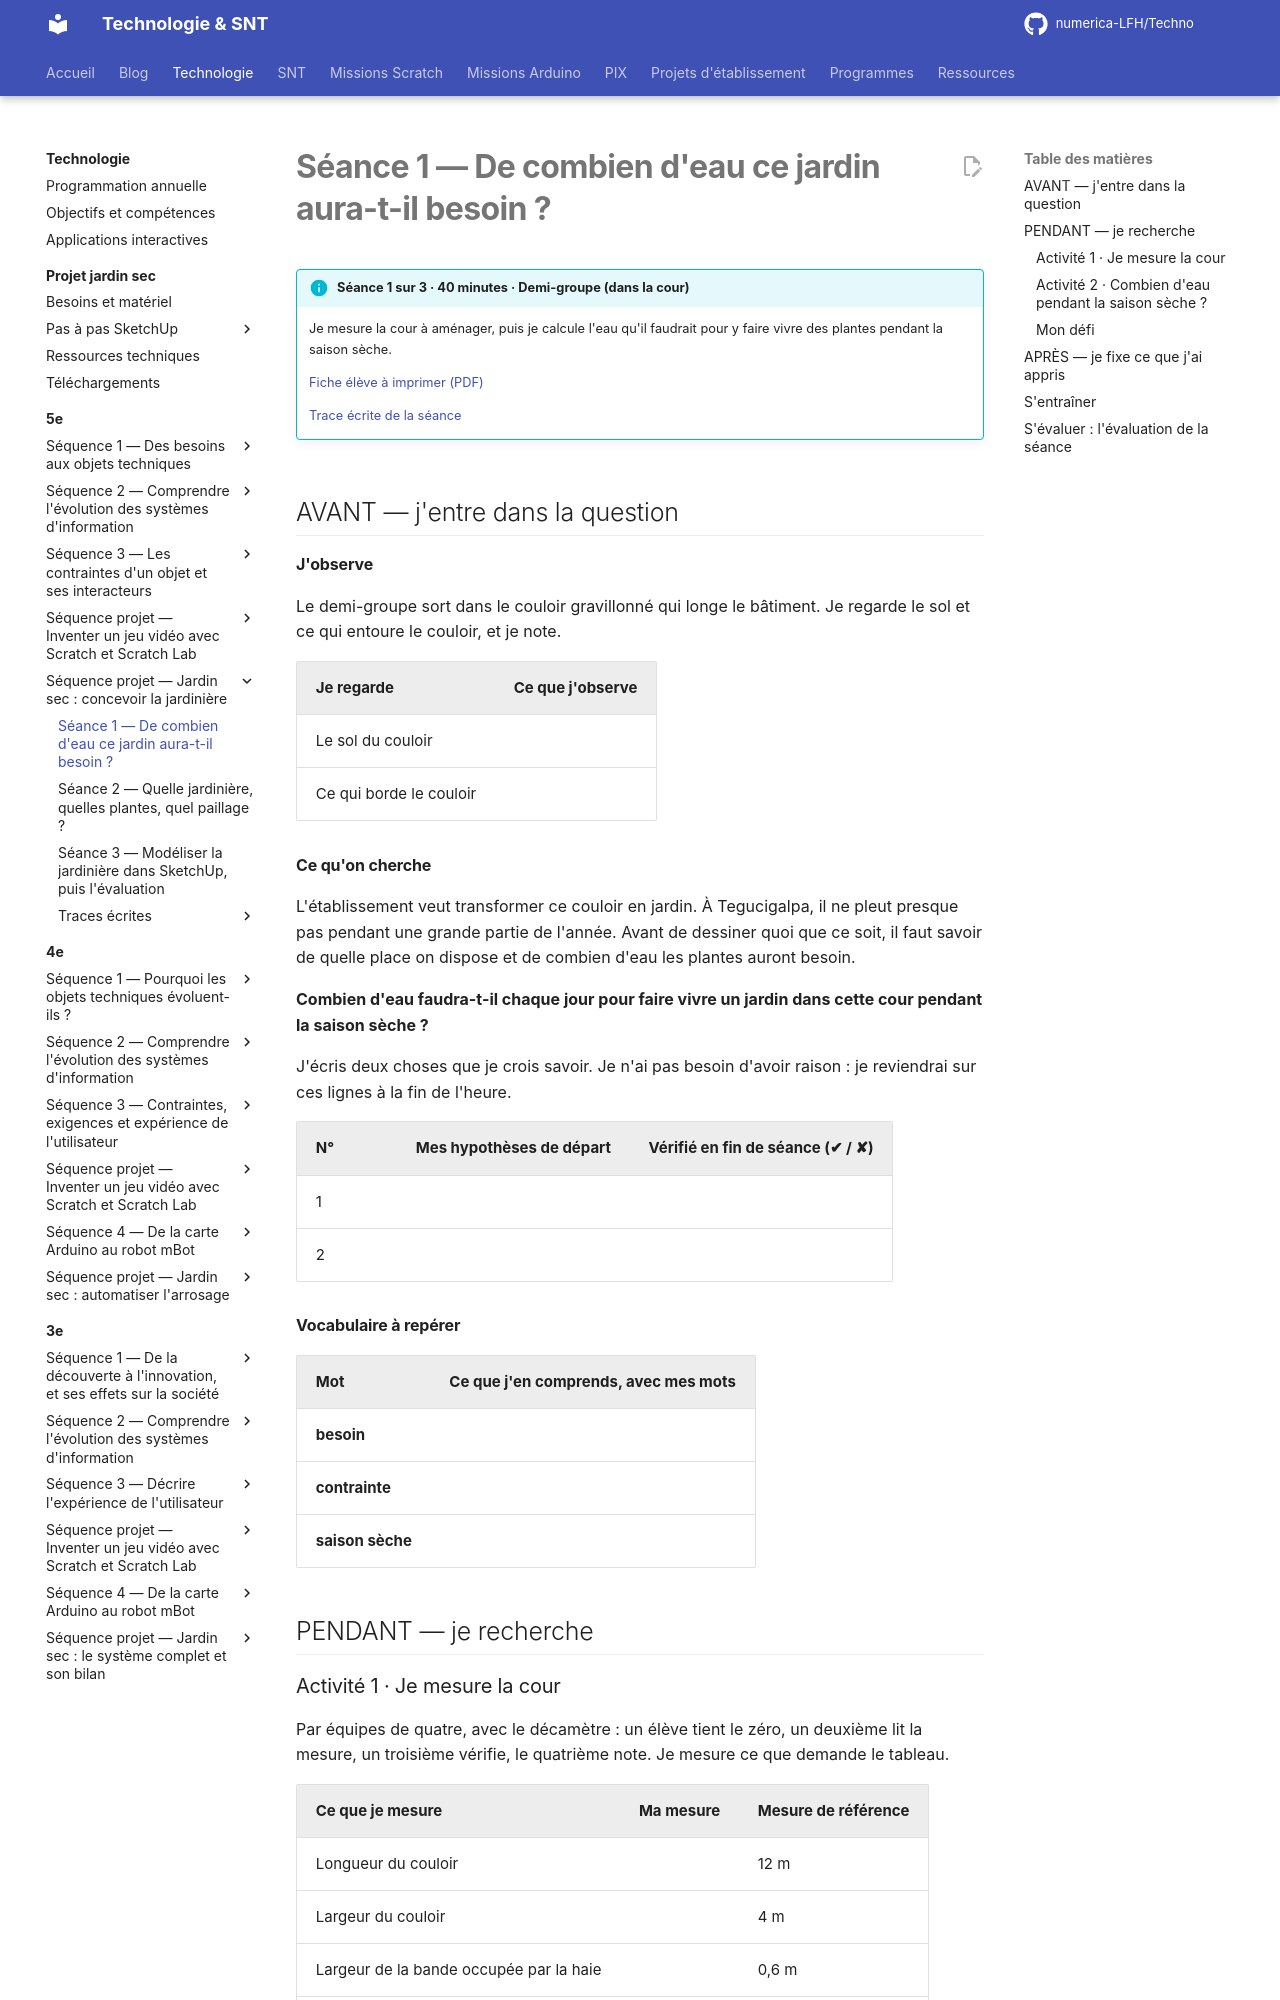

repository: numerica-LFH/Techno · page: technologie/5e/sequence-jardin-sec/seance-1/index.html · generator: mkdocs

# Séance 1 — De combien d'eau ce jardin aura-t-il besoin ?

!!! info "Séance 1 sur 3 · 40 minutes · Demi-groupe (dans la cour)"

    Je mesure la cour à aménager, puis je calcule l'eau qu'il faudrait pour y faire vivre des plantes pendant la saison sèche.

    [Fiche élève à imprimer (PDF)](fiches/5e-jardin-seance1-eleve.pdf)

    [Trace écrite de la séance](trace-ecrite-seance-1.md)

## AVANT — j'entre dans la question

#### J'observe

Le demi-groupe sort dans le couloir gravillonné qui longe le bâtiment. Je regarde le sol et ce qui entoure le couloir, et je note.

| Je regarde | Ce que j'observe |
|---|---|
| Le sol du couloir |   |
| Ce qui borde le couloir |   |

#### Ce qu'on cherche

L'établissement veut transformer ce couloir en jardin. À Tegucigalpa, il ne pleut presque pas pendant une grande partie de l'année. Avant de dessiner quoi que ce soit, il faut savoir de quelle place on dispose et de combien d'eau les plantes auront besoin.

**Combien d'eau faudra-t-il chaque jour pour faire vivre un jardin dans cette cour pendant la saison sèche ?**

J'écris deux choses que je crois savoir. Je n'ai pas besoin d'avoir raison : je reviendrai sur ces lignes à la fin de l'heure.

| N° | Mes hypothèses de départ | Vérifié en fin de séance (✔ / ✘) |
|---|---|---|
| 1 |   |   |
| 2 |   |   |

#### Vocabulaire à repérer

| Mot | Ce que j'en comprends, avec mes mots |
|---|---|
| **besoin** |   |
| **contrainte** |   |
| **saison sèche** |   |

## PENDANT — je recherche
